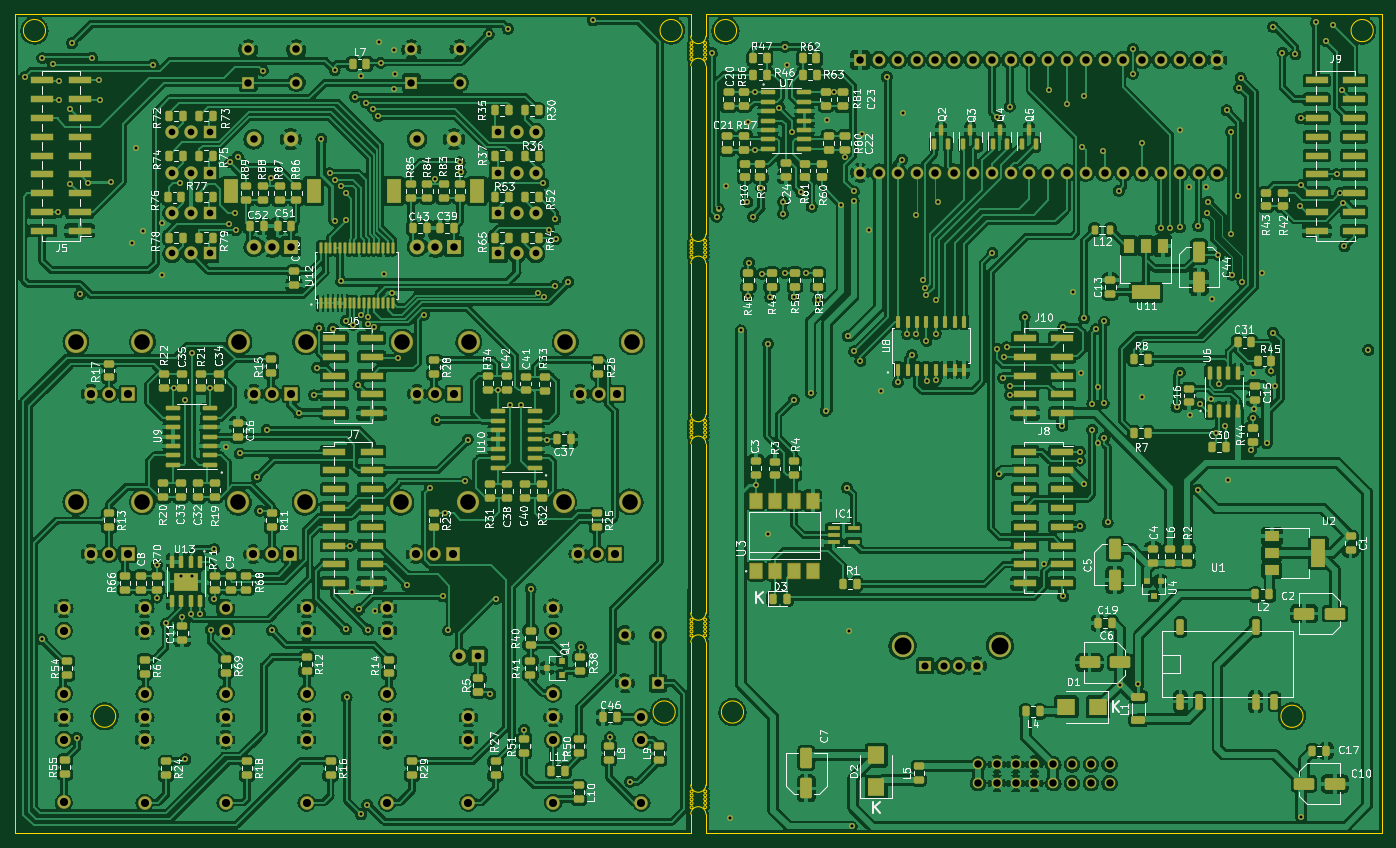
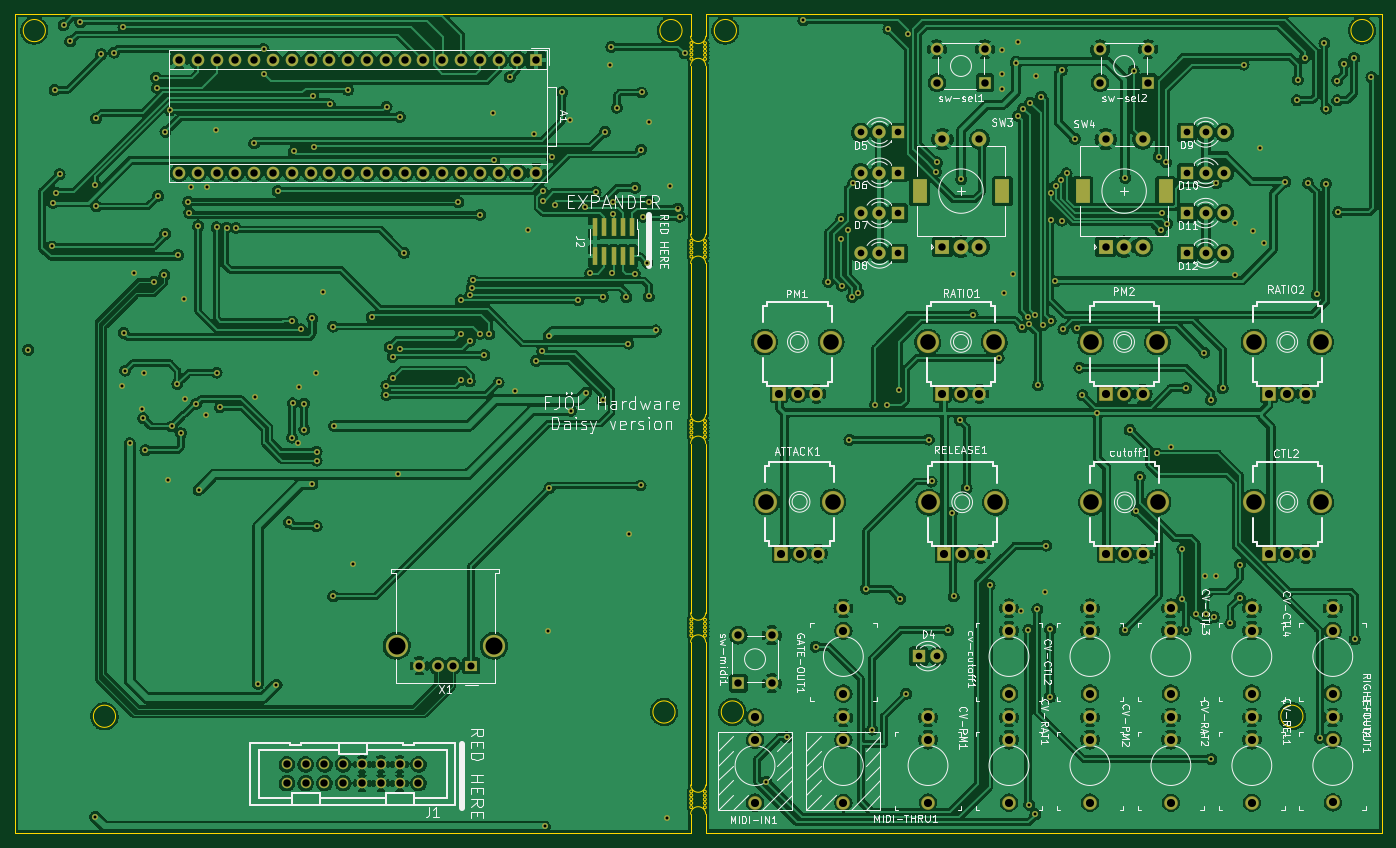
Circuit board: 11 layer files. Board 184.7 x 110.7 mm.
- bottom_copper: fjol-daisy-CuBottom.gbr (950000 bytes)
- top_copper: fjol-daisy-CuTop.gbr (1527607 bytes)
- outline: fjol-daisy-EdgeCuts.gbr (6758 bytes)
- bottom_mask: fjol-daisy-MaskBottom.gbr (15260 bytes)
- top_mask: fjol-daisy-MaskTop.gbr (34835 bytes)
- drill: fjol-daisy-NPTH.drl (274 bytes)
- drill: fjol-daisy-PTH.drl (8533 bytes)
- paste: fjol-daisy-PasteBottom.gbr (1216 bytes)
- paste: fjol-daisy-PasteTop.gbr (21304 bytes)
- bottom_silk: fjol-daisy-SilkBottom.gbr (98966 bytes)
- top_silk: fjol-daisy-SilkTop.gbr (219228 bytes)

=== bottom_copper: fjol-daisy-CuBottom.gbr (950000 bytes, source omitted) ===
=== top_copper: fjol-daisy-CuTop.gbr (1527607 bytes, source omitted) ===
=== outline: fjol-daisy-EdgeCuts.gbr (6758 bytes, source omitted) ===
=== bottom_mask: fjol-daisy-MaskBottom.gbr (15260 bytes, source omitted) ===
=== top_mask: fjol-daisy-MaskTop.gbr (34835 bytes, source omitted) ===
=== drill: fjol-daisy-NPTH.drl ===
M48
; DRILL file {KiCad (6.0.10)} date Wed Feb  8 13:20:32 2023
; FORMAT={-:-/ absolute / inch / decimal}
; #@! TF.CreationDate,2023-02-08T13:20:32+00:00
; #@! TF.GenerationSoftware,Kicad,Pcbnew,(6.0.10)
; #@! TF.FileFunction,NonPlated,1,2,NPTH
FMAT,2
INCH
%
G90
G05
T0
M30

=== drill: fjol-daisy-PTH.drl (8533 bytes, source omitted) ===
=== paste: fjol-daisy-PasteBottom.gbr ===
%TF.GenerationSoftware,KiCad,Pcbnew,(6.0.10)*%
%TF.CreationDate,2023-02-08T13:20:32+00:00*%
%TF.ProjectId,fjol-daisy,666a6f6c-2d64-4616-9973-792e6b696361,rev?*%
%TF.SameCoordinates,Original*%
%TF.FileFunction,Paste,Bot*%
%TF.FilePolarity,Positive*%
%FSLAX46Y46*%
G04 Gerber Fmt 4.6, Leading zero omitted, Abs format (unit mm)*
G04 Created by KiCad (PCBNEW (6.0.10)) date 2023-02-08 13:20:32*
%MOMM*%
%LPD*%
G01*
G04 APERTURE LIST*
%ADD10R,0.740000X2.400000*%
%ADD11C,1.422400*%
G04 APERTURE END LIST*
D10*
%TO.C,J2*%
X192785000Y-79650000D03*
X192785000Y-83550000D03*
X194055000Y-79650000D03*
X194055000Y-83550000D03*
X195325000Y-79650000D03*
X195325000Y-83550000D03*
X196595000Y-79650000D03*
X196595000Y-83550000D03*
X197865000Y-79650000D03*
X197865000Y-83550000D03*
%TD*%
D11*
%TO.C,J1*%
X221698404Y-152196800D03*
X221698404Y-154736800D03*
X224238404Y-152196800D03*
X224238404Y-154736800D03*
X226778404Y-152196800D03*
X226778404Y-154736800D03*
X229318404Y-152196800D03*
X229318404Y-154736800D03*
X231858404Y-152196800D03*
X231858404Y-154736800D03*
X234398404Y-152196800D03*
X234398404Y-154736800D03*
X236938404Y-152196800D03*
X236938404Y-154736800D03*
X239478404Y-152196800D03*
X239478404Y-154736800D03*
%TD*%
M02*

=== paste: fjol-daisy-PasteTop.gbr (21304 bytes, source omitted) ===
=== bottom_silk: fjol-daisy-SilkBottom.gbr (98966 bytes, source omitted) ===
=== top_silk: fjol-daisy-SilkTop.gbr (219228 bytes, source omitted) ===
